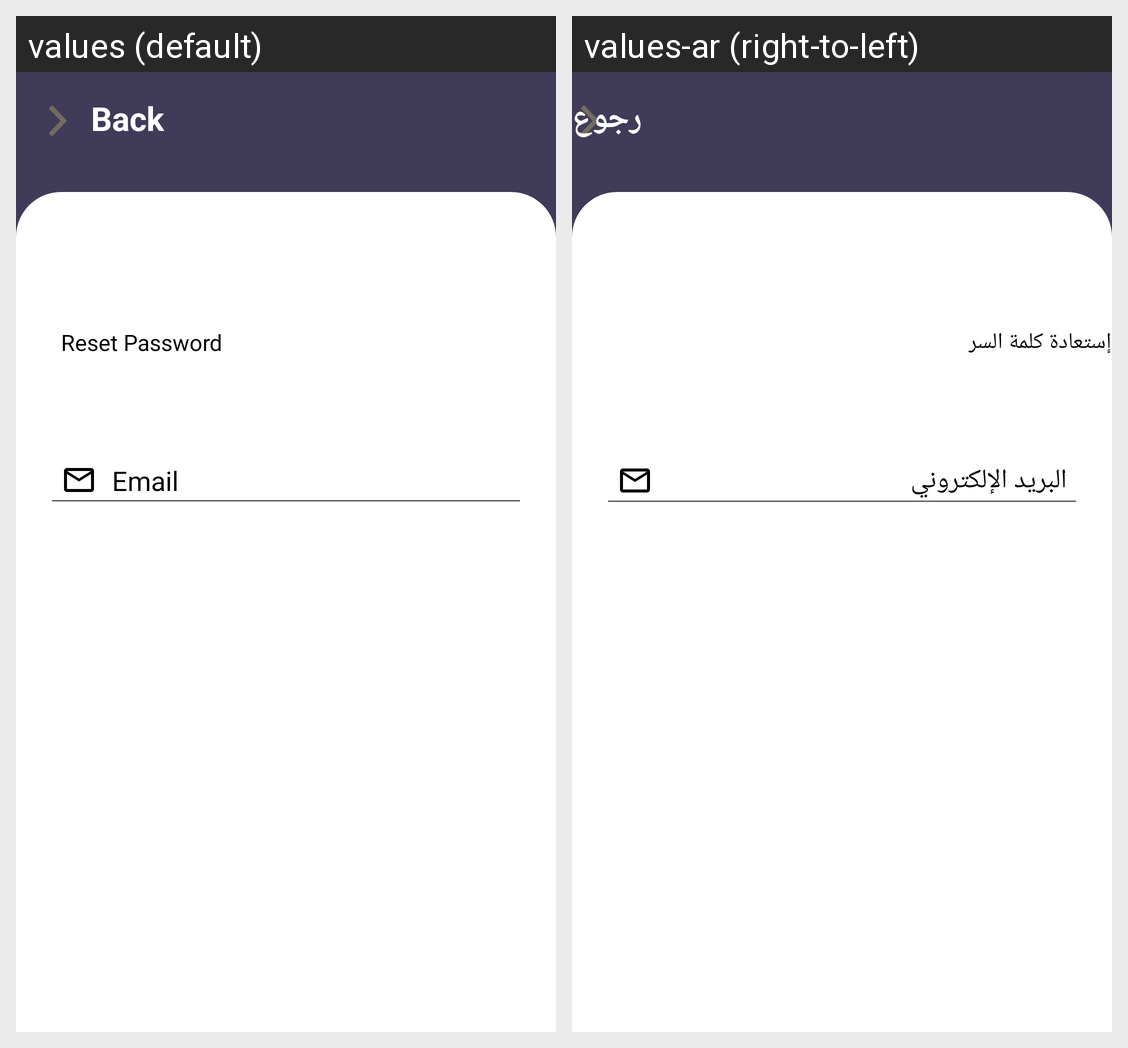

Strings drawn on this Android screen and how each of the app's shown locales translates them:
Android screen res/layout/activity_reset_password.xml rendered under 2 locales, left to right: values (default), values-ar (right-to-left). Device: Nexus 5 (rendered at 1080×1920; each locale shown at half size, 540×960, under a caption strip naming it); theme AppTheme.
Strings drawn on this screen, with the default value and each locale's value (text and hints the layout hard-codes, and strings that could not be matched under every locale, appear in the picture but are not listed):

back
  values: Back
  values-ar: رجوع

RestPass
  values: Reset Password
  values-ar: إستعادة كلمة السر

email
  values: Email
  values-ar: البريد الإلكتروني
